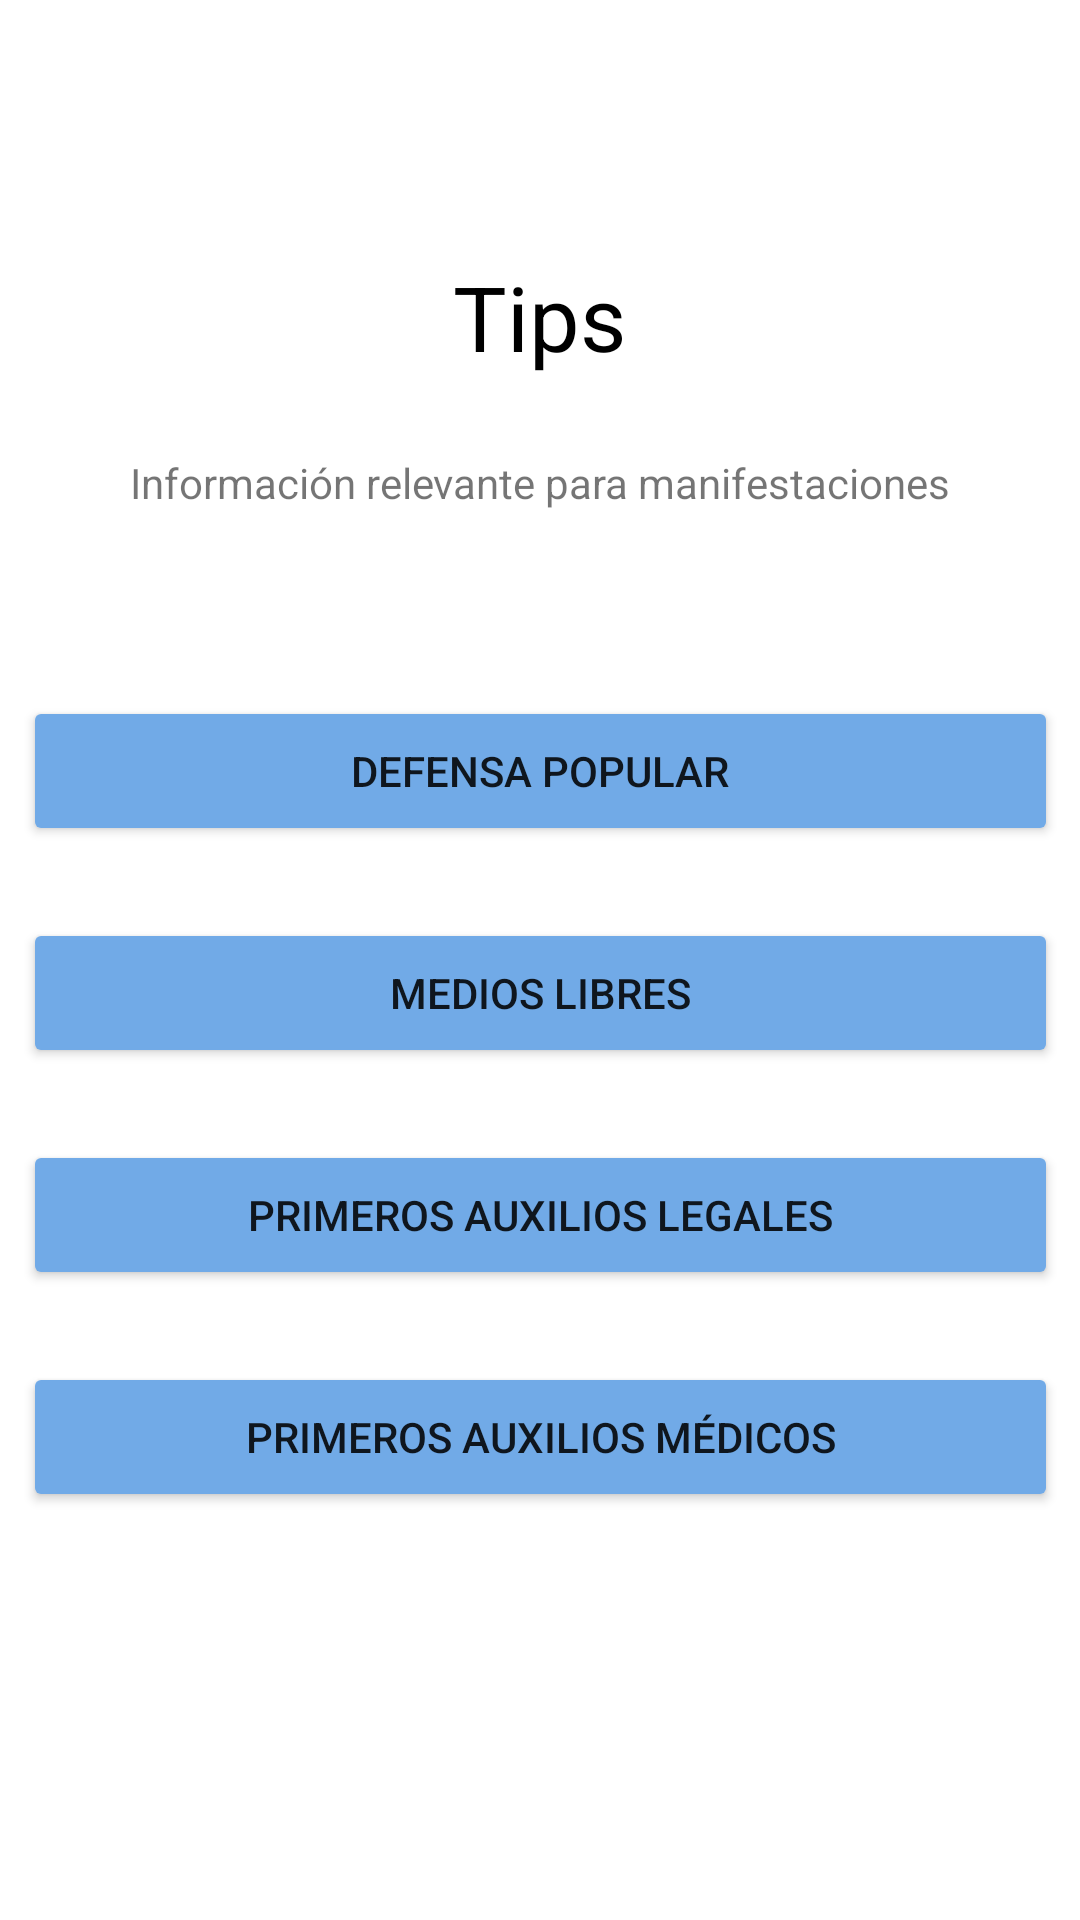

Produce the Android XML layout that renders to this screen, including the resource entries it uses.
<!-- AndroidManifest.xml: application theme Theme.Protesta_Social -->
<!-- res/layout/activity_tips.xml -->
<?xml version="1.0" encoding="utf-8"?>
<androidx.constraintlayout.widget.ConstraintLayout xmlns:android="http://schemas.android.com/apk/res/android"
    xmlns:app="http://schemas.android.com/apk/res-auto"
    xmlns:tools="http://schemas.android.com/tools"
    android:layout_width="match_parent"
    android:layout_height="match_parent"
    android:background="@color/white"
    tools:context=".ui.Tips">

    <TextView
        android:id="@+id/textView3"
        android:layout_width="310dp"
        android:layout_height="50dp"
        android:gravity="center_horizontal"
        android:text="Tips"
        android:textAlignment="center"
        android:textColor="@color/black"
        android:textSize="30sp"
        app:layout_constraintBottom_toTopOf="@+id/btnDefensaPopular"
        app:layout_constraintEnd_toEndOf="parent"
        app:layout_constraintHorizontal_bias="0.495"
        app:layout_constraintStart_toStartOf="parent"
        app:layout_constraintTop_toTopOf="parent"
        app:layout_constraintVertical_bias="0.468" />

    <Button
        android:id="@+id/btnDefensaPopular"
        android:layout_width="345dp"
        android:layout_height="50dp"
        android:layout_marginBottom="24dp"
        android:onClick="ir_DefPopular"
        android:text="Defensa popular"
        app:backgroundTint="@color/azul_seco"
        app:layout_constraintBottom_toTopOf="@+id/btnMediosLibres"
        app:layout_constraintEnd_toEndOf="parent"
        app:layout_constraintStart_toStartOf="parent" />

    <Button
        android:id="@+id/btnMediosLibres"
        android:layout_width="345dp"
        android:layout_height="50dp"
        android:layout_marginBottom="24dp"
        android:onClick="ir_MedLibre"
        android:text="Medios libres"
        app:backgroundTint="@color/azul_seco"
        app:layout_constraintBottom_toTopOf="@+id/btnP_A_Legales"
        app:layout_constraintEnd_toEndOf="parent"
        app:layout_constraintStart_toStartOf="parent" />

    <Button
        android:id="@+id/btnP_A_Legales"
        android:layout_width="345dp"
        android:layout_height="50dp"
        android:layout_marginBottom="24dp"
        android:onClick="ir_PALegales"
        android:text="Primeros auxilios legales"
        app:backgroundTint="@color/azul_seco"
        app:layout_constraintBottom_toTopOf="@+id/btnP_A_Medicos"
        app:layout_constraintEnd_toEndOf="parent"
        app:layout_constraintStart_toStartOf="parent" />

    <Button
        android:id="@+id/btnP_A_Medicos"
        android:layout_width="345dp"
        android:layout_height="50dp"
        android:layout_marginBottom="136dp"
        android:onClick="ir_PAMedicos"
        android:text="Primeros auxilios médicos"
        app:backgroundTint="@color/azul_seco"
        app:layout_constraintBottom_toBottomOf="parent"
        app:layout_constraintEnd_toEndOf="parent"
        app:layout_constraintStart_toStartOf="parent" />

    <TextView
        android:id="@+id/textView"
        android:layout_width="wrap_content"
        android:layout_height="wrap_content"
        android:layout_marginTop="16dp"
        android:text="Información relevante para manifestaciones"
        app:layout_constraintEnd_toEndOf="parent"
        app:layout_constraintStart_toStartOf="parent"
        app:layout_constraintTop_toBottomOf="@+id/textView3" />

</androidx.constraintlayout.widget.ConstraintLayout>
<!-- resources referenced by this layout -->
<resources>
  <color name="azul_seco">#71AAE7</color>
  <color name="black">#FF000000</color>
  <color name="white">#FFFFFFFF</color>
  <style name="Theme.Protesta_Social" parent="Theme.AppCompat.Light.DarkActionBar">
          
          <item name="colorPrimary">@color/principal_amarillo</item>
          <item name="colorPrimaryDark">@color/color_superior</item>
          <item name="colorAccent">@color/teal_200</item>
          
      </style>
  <color name="principal_amarillo">#EEED0B</color>
  <color name="color_superior">#939A00</color>
  <!-- not gathered from this repository: default colours our renderer supplied (Android Studio template values) -->
  <color name="teal_200">#FF03DAC5</color>
</resources>
